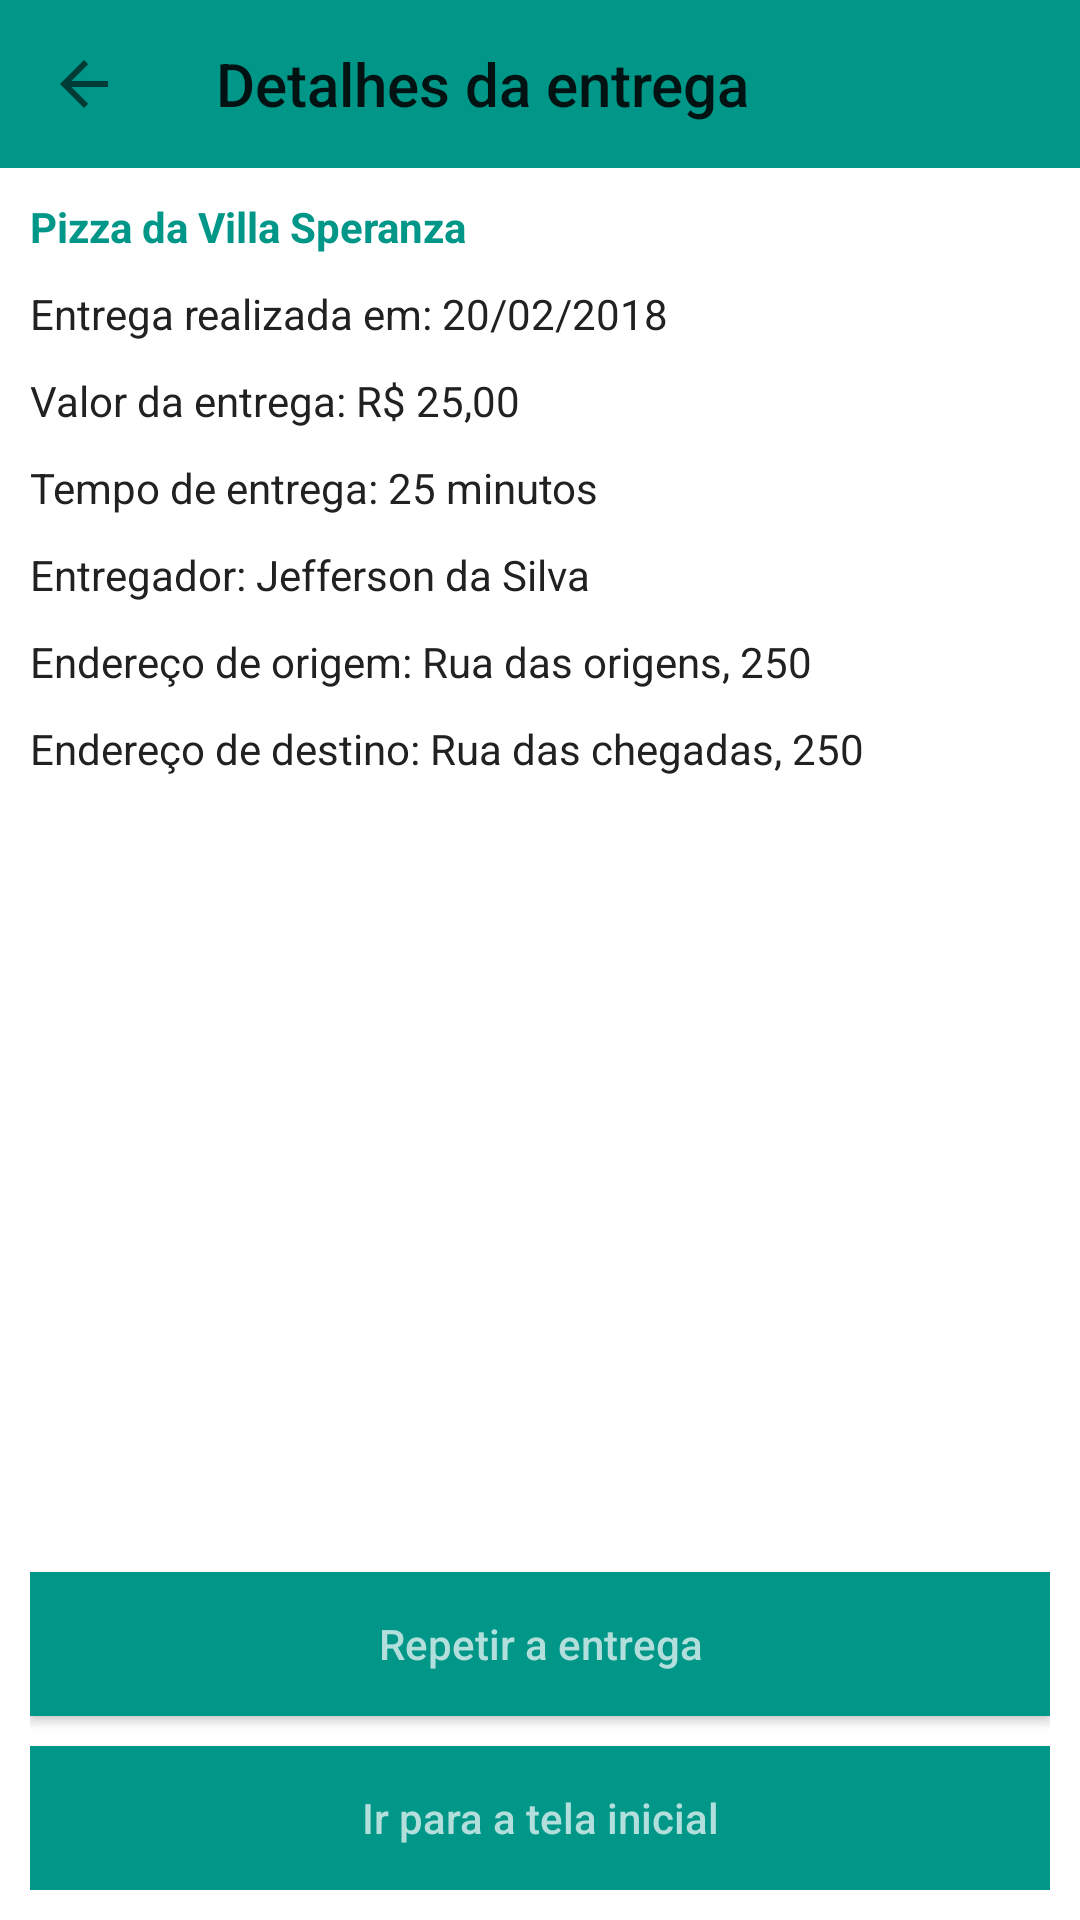

Android layout source for this screen:
<!-- AndroidManifest.xml: application theme AppTheme -->
<!-- res/layout/detalhe_entrega.xml -->
<?xml version="1.0" encoding="utf-8"?>
<android.support.design.widget.CoordinatorLayout xmlns:android="http://schemas.android.com/apk/res/android"
    xmlns:app="http://schemas.android.com/apk/res-auto"
    xmlns:tools="http://schemas.android.com/tools"
    android:layout_width="match_parent"
    android:layout_height="match_parent"
    android:background="@color/colorBackground"
    tools:context="pcs3853.entregameupacote.activities.detalhe_entrega">

    <LinearLayout
        android:layout_width="match_parent"
        android:layout_height="match_parent"
        android:orientation="vertical">

        <android.support.design.widget.AppBarLayout
            android:layout_width="match_parent"
            android:layout_height="wrap_content"
            android:theme="@style/AppTheme.AppBarOverlay">

            <android.support.v7.widget.Toolbar
                android:id="@+id/detalhe_entrega_toolbar"
                android:layout_width="match_parent"
                android:layout_height="?attr/actionBarSize"
                android:background="?attr/colorPrimary"
                app:navigationIcon="?attr/homeAsUpIndicator"
                app:popupTheme="@style/AppTheme.PopupOverlay"
                app:title="Detalhes da entrega" />

        </android.support.design.widget.AppBarLayout>

        <LinearLayout
            android:layout_width="match_parent"
            android:layout_height="match_parent"
            android:layout_margin="10dp"
            android:orientation="vertical">

            <LinearLayout
                android:layout_width="match_parent"
                android:layout_height="wrap_content"
                android:orientation="vertical">

                <TextView
                    android:layout_width="wrap_content"
                    android:layout_height="wrap_content"
                    android:text="@string/pizza_da_villa_speranza"
                    android:textColor="@color/colorPrimary"
                    android:textStyle="bold" />

                <TextView
                    android:layout_width="wrap_content"
                    android:layout_height="wrap_content"
                    android:layout_marginTop="10dp"
                    android:text="@string/entrega_realizada_em_20_02_2018"
                    android:textColor="@color/colorPrimaryText" />

                <TextView
                    android:layout_width="wrap_content"
                    android:layout_height="wrap_content"
                    android:layout_marginTop="10dp"
                    android:text="@string/valor_da_entrega_r_25_00"
                    android:textColor="@color/colorPrimaryText" />

                <TextView
                    android:layout_width="wrap_content"
                    android:layout_height="wrap_content"
                    android:layout_marginTop="10dp"
                    android:text="@string/tempo_de_entrega_25_minutos"
                    android:textColor="@color/colorPrimaryText" />

                <TextView
                    android:layout_width="wrap_content"
                    android:layout_height="wrap_content"
                    android:layout_marginTop="10dp"
                    android:text="@string/entregador_jefferson_da_silva"
                    android:textColor="@color/colorPrimaryText" />

                <TextView
                    android:layout_width="wrap_content"
                    android:layout_height="wrap_content"
                    android:layout_marginTop="10dp"
                    android:text="@string/endereco_de_origem_rua_das_origens_250"
                    android:textColor="@color/colorPrimaryText" />

                <TextView
                    android:layout_width="wrap_content"
                    android:layout_height="wrap_content"
                    android:layout_marginTop="10dp"
                    android:text="@string/endereco_de_destino_rua_das_chegadas_250"
                    android:textColor="@color/colorPrimaryText" />

            </LinearLayout>

            <LinearLayout
                android:layout_width="match_parent"
                android:layout_height="match_parent"
                android:gravity="bottom"
                android:orientation="vertical">

                <Button
                    android:id="@+id/detalhe_entrega_repetir"
                    android:layout_width="match_parent"
                    android:layout_height="wrap_content"
                    android:layout_gravity="center"
                    android:layout_marginTop="10dp"
                    android:background="@color/colorAccent"
                    android:gravity="center"
                    android:text="@string/repetir_a_entrega"
                    android:textAllCaps="false"
                    android:textColor="@color/colorPrimaryLight" />

                <Button
                    android:id="@+id/detalhe_entrega_voltar"
                    android:layout_width="match_parent"
                    android:layout_height="wrap_content"
                    android:layout_gravity="center"
                    android:layout_marginTop="10dp"
                    android:background="@color/colorAccent"
                    android:gravity="center"
                    android:text="@string/ir_para_a_tela_inicial"
                    android:textAllCaps="false"
                    android:textColor="@color/colorPrimaryLight" />

            </LinearLayout>
        </LinearLayout>
    </LinearLayout>
</android.support.design.widget.CoordinatorLayout>
<!-- resources referenced by this layout -->
<resources>
  <color name="colorAccent">#009688</color>
  <color name="colorBackground">#FFFFFF</color>
  <color name="colorPrimary">#009688</color>
  <color name="colorPrimaryLight">#B2DFDB</color>
  <color name="colorPrimaryText">#212121</color>
  <string name="endereco_de_destino_rua_das_chegadas_250">Endereço de destino: Rua das chegadas, 250</string>
  <string name="endereco_de_origem_rua_das_origens_250">Endereço de origem: Rua das origens, 250</string>
  <string name="entrega_realizada_em_20_02_2018">Entrega realizada em: 20/02/2018</string>
  <string name="entregador_jefferson_da_silva">Entregador: Jefferson da Silva</string>
  <string name="ir_para_a_tela_inicial">Ir para a tela inicial</string>
  <string name="pizza_da_villa_speranza">Pizza da Villa Speranza</string>
  <string name="repetir_a_entrega">Repetir a entrega</string>
  <string name="tempo_de_entrega_25_minutos">Tempo de entrega: 25 minutos</string>
  <string name="valor_da_entrega_r_25_00">Valor da entrega: R$ 25,00</string>
  <style name="AppTheme" parent="Theme.AppCompat.Light.DarkActionBar">
          
          <item name="colorPrimary">@color/colorPrimary</item>
          <item name="colorPrimaryDark">@color/colorPrimaryDark</item>
          <item name="colorAccent">@color/colorAccent</item>
      </style>
  <color name="colorPrimaryDark">#00796B</color>
</resources>
